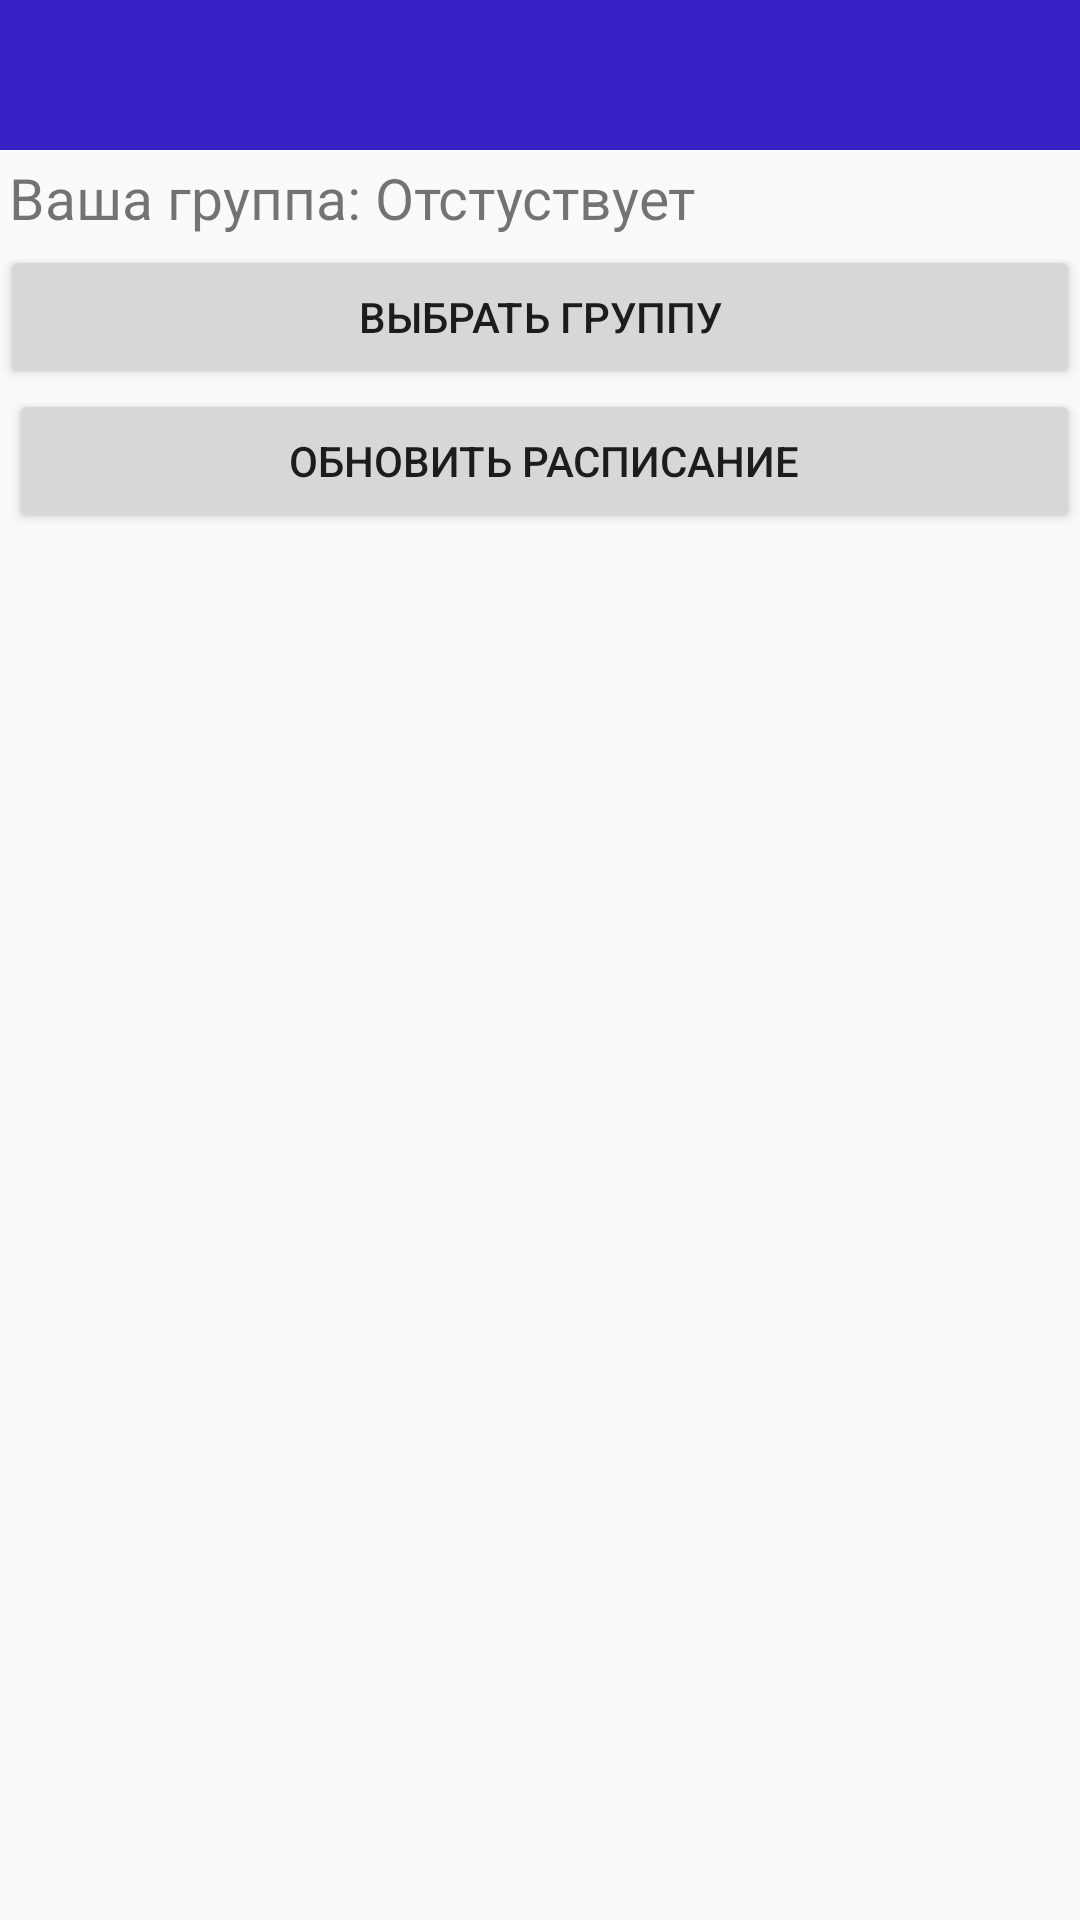

Write the Android layout XML for this screen, with the resource values it uses.
<!-- AndroidManifest.xml: application theme appTheme -->
<!-- res/layout/activity_settings.xml -->
<?xml version="1.0" encoding="utf-8"?>
<RelativeLayout xmlns:android="http://schemas.android.com/apk/res/android"
    xmlns:tools="http://schemas.android.com/tools"
    android:id="@+id/activity_settings"
    android:layout_width="match_parent"
    android:layout_height="match_parent"
    tools:context="com.example.project.danyaapp.SettingsActivity">

    <android.support.v7.widget.Toolbar
        xmlns:android="http://schemas.android.com/apk/res/android"
        android:id="@+id/toolbar1"
        android:layout_width="match_parent"
        android:layout_height="50dp"
        android:background="#3721C4" />

    <TextView
        android:text="Ваша группа: Отстуствует"
        android:layout_width="wrap_content"
        android:layout_height="wrap_content"
        android:id="@+id/settings_textView_group"
        android:textSize="19sp"
        android:layout_below="@+id/toolbar1"
        android:layout_alignParentLeft="true"
        android:layout_alignParentStart="true"
        android:layout_margin="3dp"
        />

    <Button
        android:text="ВЫБРАТЬ ГРУППУ"
        android:layout_width="match_parent"
        android:layout_height="wrap_content"
        android:id="@+id/settings_button_select_group"
        android:layout_below="@+id/settings_textView_group"
        android:layout_alignParentLeft="true"
        android:layout_alignParentStart="true" />

    <Button
        android:text="Обновить расписание"
        android:layout_width="wrap_content"
        android:layout_height="wrap_content"
        android:layout_below="@+id/settings_button_select_group"
        android:layout_alignLeft="@+id/settings_textView_group"
        android:layout_alignStart="@+id/settings_textView_group"
        android:id="@+id/settings_button_update"
        android:layout_alignParentRight="true"
        android:layout_alignParentEnd="true" />

</RelativeLayout>
<!-- resources referenced by this layout -->
<resources>
  <style name="appTheme" parent="Theme.AppCompat.Light.NoActionBar">
          <item name="background">@color/colorPrimaryDark</item>
      </style>
  <!-- not gathered from this repository: default colours our renderer supplied (Android Studio template values) -->
  <color name="colorPrimaryDark">#FF3700B3</color>
</resources>
